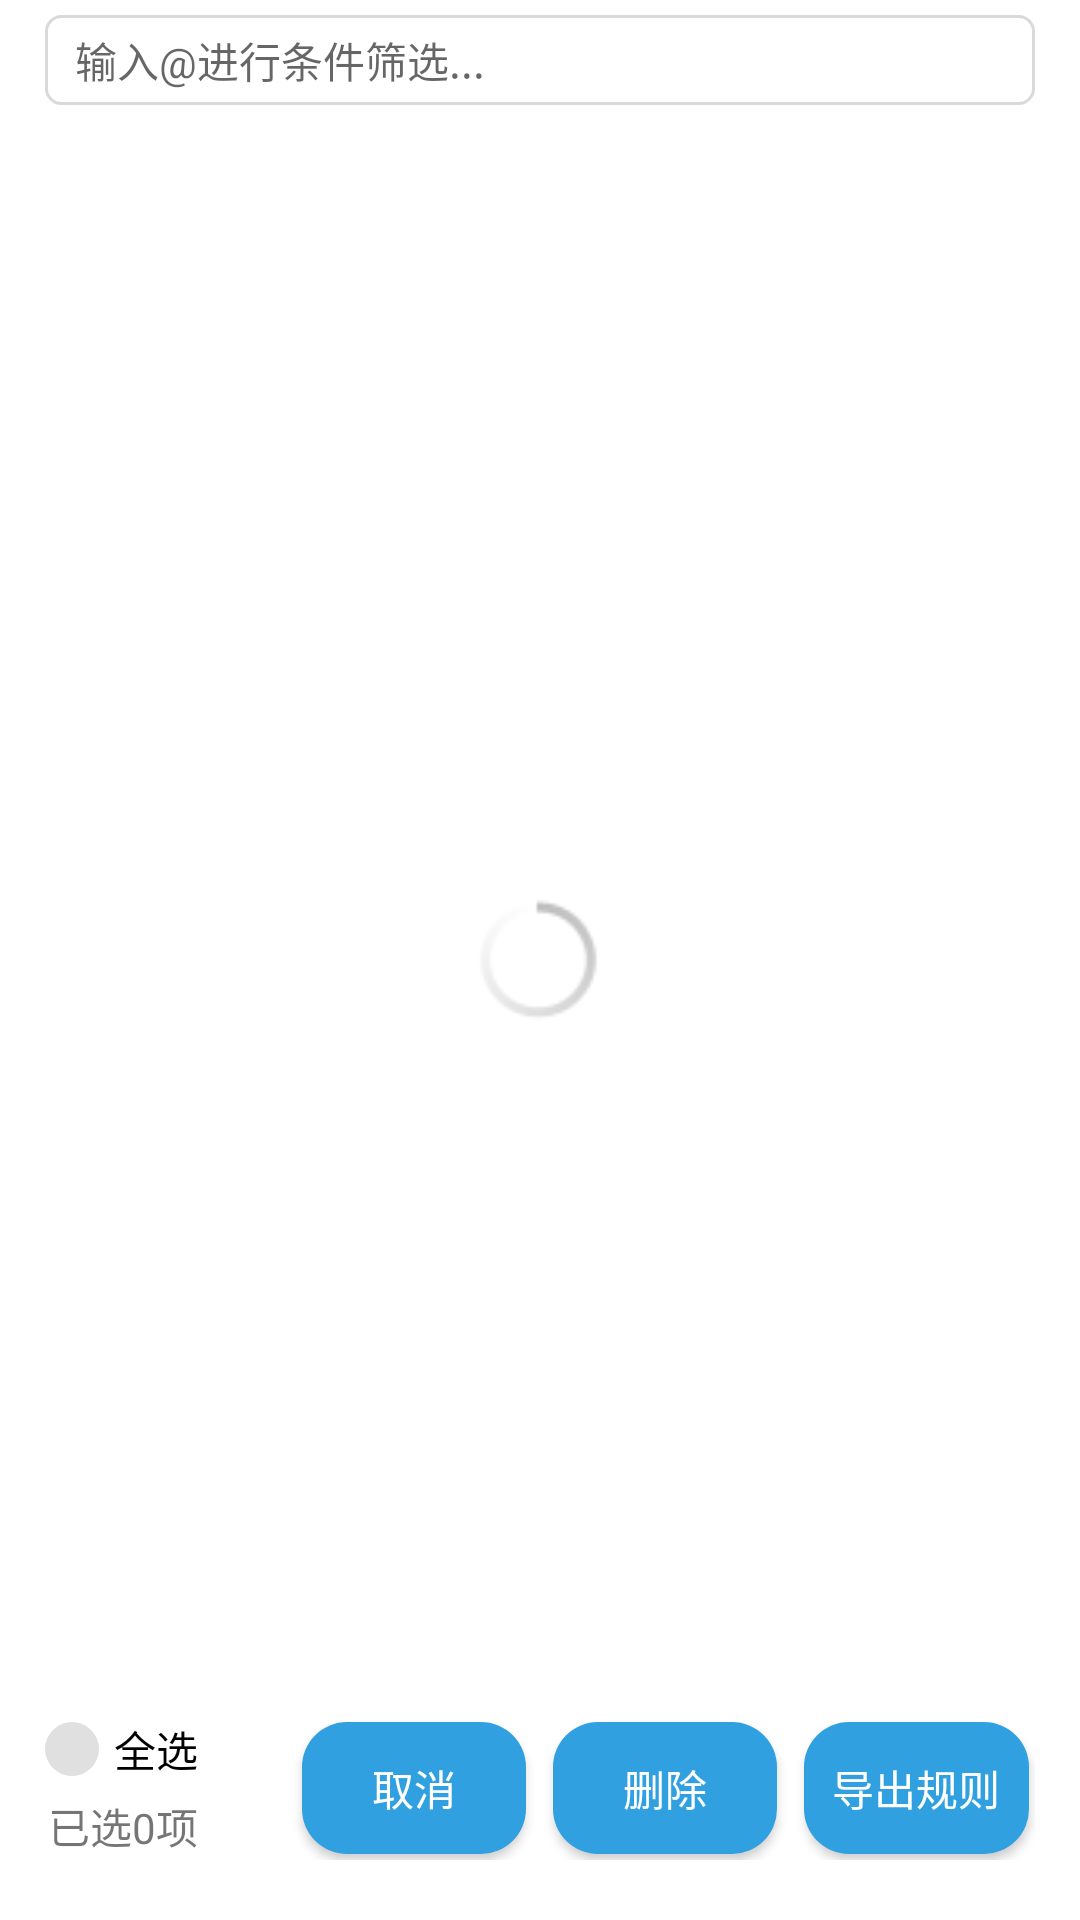

Android layout source for this screen:
<!-- AndroidManifest.xml: application theme AppTheme -->
<!-- res/layout/activity_list_data.xml -->
<?xml version="1.0" encoding="utf-8"?>
<FrameLayout xmlns:android="http://schemas.android.com/apk/res/android"
    xmlns:app="http://schemas.android.com/apk/res-auto"
    android:layout_width="match_parent"
    android:layout_height="match_parent"
    android:background="@color/background"
    android:fitsSystemWindows="true">

    <RelativeLayout
        android:layout_width="match_parent"
        android:layout_height="match_parent"
        android:animateLayoutChanges="true"
        android:focusable="true"
        android:focusableInTouchMode="true">

        <AutoCompleteTextView
            android:id="@+id/searchBox"
            android:layout_width="match_parent"
            android:layout_height="30dp"
            android:layout_alignParentStart="true"
            android:layout_alignParentTop="true"
            android:layout_alignParentEnd="true"
            android:layout_marginStart="15dp"
            android:layout_marginTop="5dp"
            android:layout_marginEnd="15dp"
            android:layout_marginBottom="0dp"
            android:background="@drawable/search_box"
            android:completionThreshold="1"
            android:dropDownVerticalOffset="15dp"
            android:gravity="center_vertical"
            android:hint="输入@进行条件筛选..."
            android:paddingHorizontal="10dp"
            android:popupBackground="@drawable/search_popup_bg"
            android:singleLine="true"
            android:textCursorDrawable="@drawable/edit_cursor"
            android:textSize="14sp" />

        <androidx.appcompat.widget.LinearLayoutCompat
            android:layout_width="match_parent"
            android:layout_height="match_parent"
            android:layout_below="@+id/searchBox"
            android:orientation="vertical">

            <androidx.recyclerview.widget.RecyclerView
                android:id="@+id/recyclerView"
                android:layout_width="match_parent"
                android:layout_height="0dp"
                android:layout_weight="1"
                android:divider="@null"
                android:fadingEdge="vertical"
                android:fadingEdgeLength="5dp"
                android:requiresFadingEdge="vertical"
                android:scrollbars="none"
                app:layoutManager="androidx.recyclerview.widget.LinearLayoutManager" />

            <androidx.appcompat.widget.LinearLayoutCompat
                android:id="@+id/ll_select"
                android:layout_width="match_parent"
                android:layout_height="wrap_content"
                android:gravity="center_vertical"
                android:paddingHorizontal="15dp"
                android:paddingTop="10dp"
                android:paddingBottom="20dp">

                <androidx.appcompat.widget.LinearLayoutCompat
                    android:layout_width="0dp"
                    android:layout_height="wrap_content"
                    android:layout_weight="1"
                    android:orientation="vertical">

                    <androidx.appcompat.widget.AppCompatCheckBox
                        android:id="@+id/cb_select_all"
                        android:layout_width="wrap_content"
                        android:layout_height="wrap_content"
                        android:button="@drawable/check_select"
                        android:paddingHorizontal="5dp"
                        android:text="全选" />

                    <androidx.appcompat.widget.AppCompatTextView
                        android:id="@+id/tv_selected_num"
                        android:layout_width="wrap_content"
                        android:layout_height="wrap_content"
                        android:layout_marginTop="5dp"
                        android:paddingHorizontal="1dp"
                        android:text="已选0项" />
                </androidx.appcompat.widget.LinearLayoutCompat>

                <androidx.appcompat.widget.AppCompatButton
                    android:id="@+id/bt_cancel"
                    android:layout_width="0dp"
                    android:layout_height="wrap_content"
                    android:layout_marginStart="5dp"
                    android:layout_weight="1"
                    android:background="@drawable/button_selector"
                    android:gravity="center"
                    android:text="取消"
                    android:textColor="@android:color/white" />

                <androidx.appcompat.widget.AppCompatButton
                    android:id="@+id/bt_delete"
                    android:layout_width="0dp"
                    android:layout_height="wrap_content"
                    android:layout_marginStart="5dp"
                    android:layout_weight="1"
                    android:background="@drawable/button_selector"
                    android:gravity="center"
                    android:text="删除"
                    android:textColor="@android:color/white" />

                <androidx.appcompat.widget.AppCompatButton
                    android:id="@+id/bt_export"
                    android:layout_width="0dp"
                    android:layout_height="wrap_content"
                    android:layout_marginStart="5dp"
                    android:layout_weight="1"
                    android:background="@drawable/button_selector"
                    android:gravity="center"
                    android:text="导出规则"
                    android:textColor="@android:color/white" />
            </androidx.appcompat.widget.LinearLayoutCompat>
        </androidx.appcompat.widget.LinearLayoutCompat>

        <ProgressBar
            android:id="@+id/progress"
            style="@android:style/Widget.Holo.Light.ProgressBar.Small"
            android:layout_width="50dp"
            android:layout_height="50dp"
            android:layout_centerHorizontal="true"
            android:layout_centerVertical="true"
            android:layout_gravity="center" />
    </RelativeLayout>

    <include layout="@layout/view_no_vip" />
</FrameLayout>
<!-- res/layout/view_no_vip.xml (included above) -->
<?xml version="1.0" encoding="utf-8"?>
<FrameLayout xmlns:android="http://schemas.android.com/apk/res/android"
    android:id="@+id/no_vip"
    android:layout_width="match_parent"
    android:layout_height="match_parent"
    android:alpha="0.1"
    android:visibility="gone">

    <ImageView
        android:layout_width="280dp"
        android:layout_height="280dp"
        android:layout_gravity="center"
        android:scaleType="center"
        android:src="@drawable/no_vip_circle" />

    <androidx.appcompat.widget.AppCompatTextView
        android:layout_width="200dp"
        android:layout_height="200dp"
        android:layout_gravity="center"
        android:gravity="center"
        android:rotation="-45"
        android:text="体验版"
        android:textColor="#ff0000"
        android:textSize="50sp" />
</FrameLayout>
<!-- resources referenced by this layout -->
<resources>
  <color name="background">#ffffffff</color>
  <!-- drawable button_selector (drawable) -->
  <?xml version="1.0" encoding="utf-8"?>
  
  <selector xmlns:android="http://schemas.android.com/apk/res/android">
      <item android:state_enabled="false">
          <inset android:inset="2dp">
              <shape android:shape="rectangle">
                  <solid android:color="#6530a0e0" />
                  <corners android:radius="15dp" />
              </shape>
          </inset>
      </item>
      <item android:state_pressed="true">
          <inset android:inset="2dp">
              <shape android:shape="rectangle">
                  <solid android:color="#ff0F6393" />
                  <corners android:radius="15dp" />
              </shape>
          </inset>
      </item>
      <item>
          <inset android:inset="2dp">
              <shape android:shape="rectangle">
                  <solid android:color="@color/main_color" />
                  <corners android:radius="15dp" />
              </shape>
          </inset>
      </item>
  </selector>
  <!-- drawable check_select (drawable) -->
  <?xml version="1.0" encoding="utf-8"?>
  <selector xmlns:android="http://schemas.android.com/apk/res/android">
      <item android:drawable="@drawable/svg_check" android:state_checked="true" />
      <item android:drawable="@drawable/shape_uncheck" android:state_checked="false" />
  </selector>
  <!-- drawable edit_cursor (drawable) -->
  <?xml version="1.0" encoding="utf-8"?>
  <shape xmlns:android="http://schemas.android.com/apk/res/android"
      android:shape="rectangle">
      <solid android:color="#25000000" />
      <size android:width="1dp" />
  </shape>
  <!-- drawable no_vip_circle (drawable) -->
  <?xml version="1.0" encoding="utf-8"?>
  <shape xmlns:android="http://schemas.android.com/apk/res/android"
      android:shape="oval">
      <stroke
          android:width="5dp"
          android:color="#ff0000" />
  </shape>
  <!-- drawable search_box (drawable) -->
  <?xml version="1.0" encoding="utf-8"?>
  <shape xmlns:android="http://schemas.android.com/apk/res/android"
      android:shape="rectangle">
      <solid android:color="#ffffffff" />
      <stroke
          android:color="#25000000"
          android:width="1dp" />
      <corners android:radius="5dp" />
  </shape>
  <!-- drawable search_popup_bg (drawable) -->
  <?xml version="1.0" encoding="utf-8"?>
  <shape xmlns:android="http://schemas.android.com/apk/res/android"
      android:shape="rectangle">
      <solid android:color="#ffffffff" />
      <corners android:radius="10dp" />
  </shape>
  <style name="AppTheme" parent="@style/Theme.AppCompat.Light.NoActionBar">
          <item name="android:windowTranslucentNavigation">true</item>
          <item name="android:statusBarColor">#00000000</item>
      </style>
  <color name="main_color">#ff30a0e0</color>
  <!-- drawable svg_check (drawable) -->
  <vector xmlns:android="http://schemas.android.com/apk/res/android"
      android:width="18dp"
      android:height="18dp"
      android:viewportWidth="1024"
      android:viewportHeight="1024">
      <path
          android:fillColor="@color/main_color"
          android:pathData="M512,512m-512,0a512,512 0,1 0,1024 0,512 512,0 1,0 -1024,0Z" />
      <path
          android:fillColor="#FFFFFF"
          android:pathData="M442.9,745.5L230.4,539.6a38.4,38.4 0,0 1,51.2 -55.3l158.2,153.6L759.3,307.2a38.4,38.4 0,1 1,55.3 51.2z" />
  </vector>
  <!-- drawable shape_uncheck (drawable) -->
  <?xml version="1.0" encoding="utf-8"?>
  <shape xmlns:android="http://schemas.android.com/apk/res/android"
      android:shape="oval">
      <solid android:color="#e0e0e0" />
      <size
          android:width="18dp"
          android:height="18dp" />
  </shape>
</resources>
